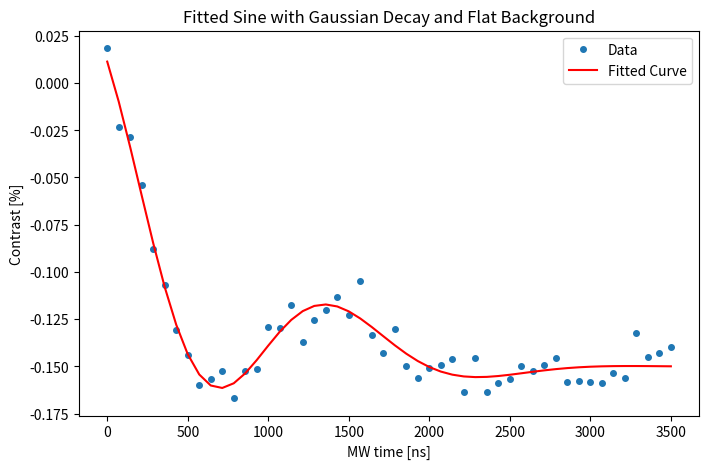
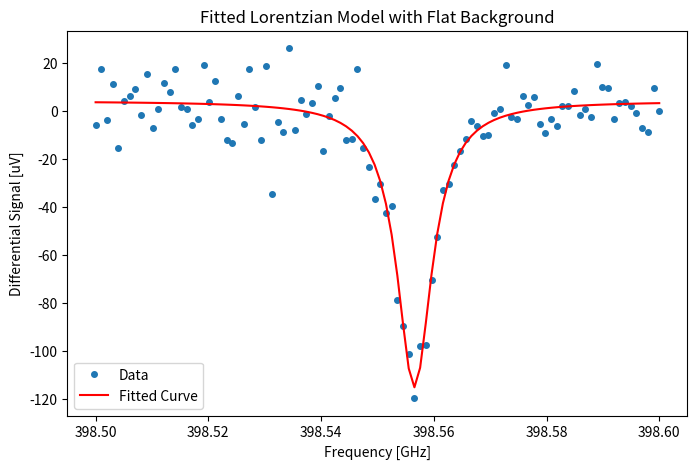

The matplotlib source for these figures, in order:
import matplotlib.pyplot as plt
import numpy as np
from scipy.optimize import curve_fit

# ==============================================================================
# Sine with Gaussian decays and flat background
# ==============================================================================
BOUNDS_SINE_GAUSSIAN_DECAY = (
    [-np.inf, 0, -np.pi, 0, -np.inf, 0, -np.inf],
    [np.inf, np.inf, np.pi, np.inf, np.inf, np.inf, np.inf],
)


# Define the model: Sine with Gaussian decay and flat background
def model_sine_gaussian_decay(t, A, f, phi, tau, B, tau_b, C):
    """
    Sine with Gaussian decay and a flat background.
    :param t: Time (mw_dur)
    :param A: Amplitude of the sine wave
    :param f: Frequency of the sine wave
    :param phi: Phase of the sine wave
    :param tau: Gaussian decay constant for the sine wave
    :param B: Background amplitude
    :param tau_b: Gaussian decay constant for the background
    :param C: Flat background offset
    """
    return (
        A * np.sin(2 * np.pi * f * t + phi) * np.exp(-((t / tau) ** 2))
        + B * np.exp(-((t / tau_b) ** 2))
        + C
    )


# Parameter estimation method
def estimator_sine_gassian_decay(t, y):
    """
    Estimate initial parameters for the sine with Gaussian decay fit.
    :param t: Independent variable (e.g., mw_dur)
    :param y: Dependent variable (e.g., contrast)
    :return: Initial guesses for A, f, phi, tau, B, tau_b, C
    """
    # Estimate amplitude (A) as half the range of y
    A = (np.max(y) - np.min(y)) / 2

    # Estimate frequency (f) using FFT
    fft_freqs = np.fft.fftfreq(len(t), d=(t[1] - t[0]))
    fft_magnitude = np.abs(np.fft.fft(y - np.mean(y)))  # Remove DC component
    f = np.abs(fft_freqs[np.argmax(fft_magnitude[1:]) + 1])  # Dominant frequency

    # Phase (phi) can start at zero
    phi = 0

    # Estimate tau as a fraction of the total duration
    tau = (t[-1] - t[0]) / 3

    # Estimate background amplitude (B) and decay (tau_b)
    B = np.mean(y[y < np.median(y)])  # Lower half average as baseline
    tau_b = tau * 2  # Assume background decays slower than sine

    # Flat background offset (C) as the mean of the data
    C = np.mean(y)

    return [A, f, phi, np.abs(tau), B, np.abs(tau_b), C]


# Fit the data
def fit_sine_gaussian_decay(tt, yy):
    # Estimate initial parameters
    initial_guess = estimator_sine_gassian_decay(tt, yy)

    # Curve fitting
    params, covariance = curve_fit(
        model_sine_gaussian_decay,
        tt,
        yy,
        p0=initial_guess,
        bounds=BOUNDS_SINE_GAUSSIAN_DECAY,
    )

    return params, np.sqrt(np.diag(covariance))  # Return parameters and uncertainties


# ==============================================================================
# Lorentzian model with flat background
# ==============================================================================


# Define the Lorentzian model with a flat background
def model_lorentzian(freq, A, f0, Gamma, C):
    """
    Lorentzian model with a flat background.
    :param freq: Frequency array
    :param A: Amplitude of the Lorentzian (can be positive or negative)
    :param f0: Center frequency
    :param Gamma: Half-width at half-maximum (HWHM)
    :param C: Flat background offset
    """
    return A * (Gamma**2 / ((freq - f0) ** 2 + Gamma**2)) + C


# Estimator for initial parameters
def estimator_lorentzian(freq, sig):
    """
    Estimate initial parameters for the Lorentzian model.
    :param freq: Frequency array
    :param sig: Signal array
    :return: Initial guesses for A, f0, Gamma, and C
    """
    # Estimate flat background (C) as the median of the signal
    C = np.median(sig)

    # Estimate amplitude (A) as the difference between the max and min signal
    A = np.max(sig) - np.min(sig)

    # Estimate center frequency (f0) as the frequency corresponding to the maximum absolute deviation
    f0 = freq[np.argmax(np.abs(sig - C))]

    # Estimate Gamma as the range where the signal drops to half the peak
    half_max = np.abs(A) / 2
    near_peak = np.abs(sig - C) > half_max
    if np.sum(near_peak) > 1:
        Gamma = (freq[near_peak][-1] - freq[near_peak][0]) / 2
    else:
        Gamma = (freq[-1] - freq[0]) / 10  # Default guess for Gamma

    return [A, f0, np.abs(Gamma), C]


# Fit the Lorentzian model
def fit_lorentzian(xx, yy):
    # Estimate initial parameters
    initial_guess = estimator_lorentzian(xx, yy)

    # Curve fitting
    params, covariance = curve_fit(model_lorentzian, xx, yy, p0=initial_guess)

    return params, np.sqrt(np.diag(covariance))  # Return parameters and uncertainties


if __name__ == "__main__":
    # Example usage
    # Assuming mw_dur and contrast are your data arrays
    mw_dur = np.linspace(0, 3500)
    contrast = (
        model_sine_gaussian_decay(
            mw_dur,
            *[
                7.31220714e-04,
                5.88768238e-04,
                2.47215447e00,
                1.54081029e03,
                1.02436466e-03,
                7.19224733e02,
                -1.47814081e-03,
            ],
        )
        + np.random.randn(len(mw_dur)) * 1e-04
    )

    params, uncertainties = fit_sine_gaussian_decay(mw_dur, contrast)

    # Extract parameters
    A, f, phi, tau, B, tau_b, C = params
    print("Fitted Parameters:")
    print(f"A (Amplitude): {A*100.0:.3f}%")
    print(f"f (Frequency): {f*1e3:.2f} MHz")
    print(f"phi (Phase): {phi:.1f} rad")
    print(f"tau (Gaussian decay for sine): {tau:.1f} ns")
    print(f"B (Background amplitude): {B*100.0:.3f} %")
    print(f"tau_b (Gaussian decay for background): {tau_b:.1f} ns")
    print(f"C (Flat background offset): {C*100.0:.3f} %")

    # Generate fitted curve
    fitted_contrast = model_sine_gaussian_decay(mw_dur, *params)

    # Plot the original data and fitted curve
    plt.figure(figsize=(8, 5))
    plt.plot(mw_dur, contrast * 100.0, "o", label="Data", markersize=4)
    plt.plot(mw_dur, fitted_contrast * 100.0, "-", label="Fitted Curve", color="red")
    plt.xlabel("MW time [ns]")
    plt.ylabel("Contrast [%]")
    plt.title("Fitted Sine with Gaussian Decay and Flat Background")
    plt.legend()
    plt.show()

    # Example usage
    # Assuming freq and sig_diff are your data arrays
    freq = np.linspace(398.5, 398.6, 100)
    sig_diff = (
        model_lorentzian(
            freq, -1.15234127e-04, 3.98556462e02, 4.02208642e-03, 0.026600881e-04
        )
        + np.random.randn(len(freq)) * 1e-05
    )
    params, uncertainties = fit_lorentzian(freq, sig_diff)

    # Extract parameters
    A, f0, Gamma, C = params
    u_A, u_f0, u_Gamma, u_C = uncertainties

    # Print fitted parameters with uncertainties
    print("Fitted Parameters and Uncertainties:")
    print(f"A (Amplitude): {A*1e6:.3f} ± {u_A*1e6:.3f} µV")
    print(f"f0 (Center Frequency): {f0:.4f} ± {u_f0:.4f} GHz")
    print(f"Gamma (HWHM): {Gamma*1e3:.3f} ± {u_Gamma*1e3:.3f} MHz")
    print(f"C (Flat background): {C*1e6:.3f} ± {u_C*1e6:.3f} µV")

    # Generate fitted curve
    fitted_signal = model_lorentzian(freq, *params)

    # Plot the original data and fitted curve
    plt.figure(figsize=(8, 5))
    plt.plot(freq, sig_diff * 1e6, "o", label="Data", markersize=4)
    plt.plot(freq, fitted_signal * 1e6, "-", label="Fitted Curve", color="red")
    plt.xlabel("Frequency [GHz]")
    plt.ylabel("Differential Signal [uV]")
    plt.title("Fitted Lorentzian Model with Flat Background")
    plt.legend()
    plt.show()
